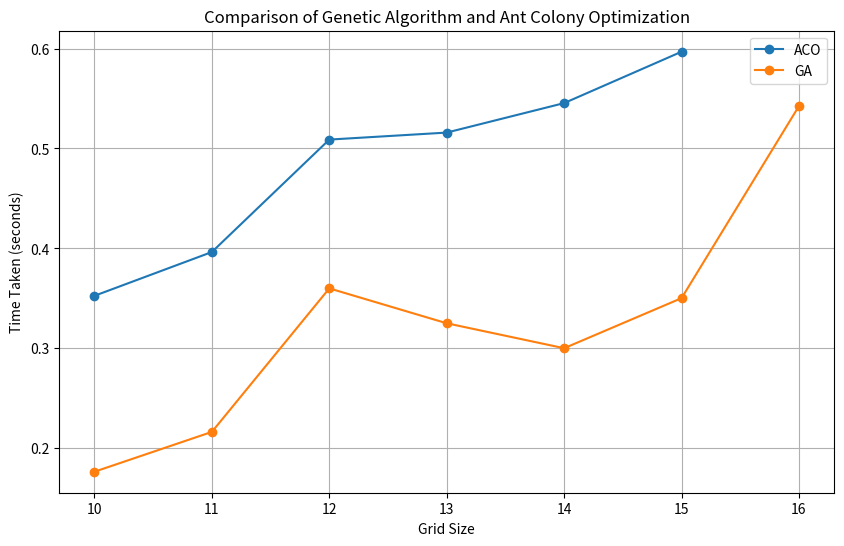

Python code for this plot:
import matplotlib.pyplot as plt

# ACO data
aco_grid_sizes = [10, 11, 12, 13, 14, 15]
aco_times = [0.3526, 0.3964, 0.5089, 0.5159, 0.5454, 0.5968]

# GA data
hexagonal_grid_sizes = [10, 11, 12, 13, 14, 15, 16]
hexagonal_times = [0.17660856246948242, 0.21645021438598633, 0.360029935836792, 0.32512617111206055, 0.3001677989959717, 0.3502769470214844, 0.5424623489379883]

# Plotting
plt.figure(figsize=(10, 6))

plt.plot(aco_grid_sizes, aco_times, marker='o', label='ACO')
plt.plot(hexagonal_grid_sizes, hexagonal_times, marker='o', label='GA')

plt.xlabel('Grid Size')
plt.ylabel('Time Taken (seconds)')
plt.title('Comparison of Genetic Algorithm and Ant Colony Optimization')
plt.legend()

plt.grid(True)
plt.show()
